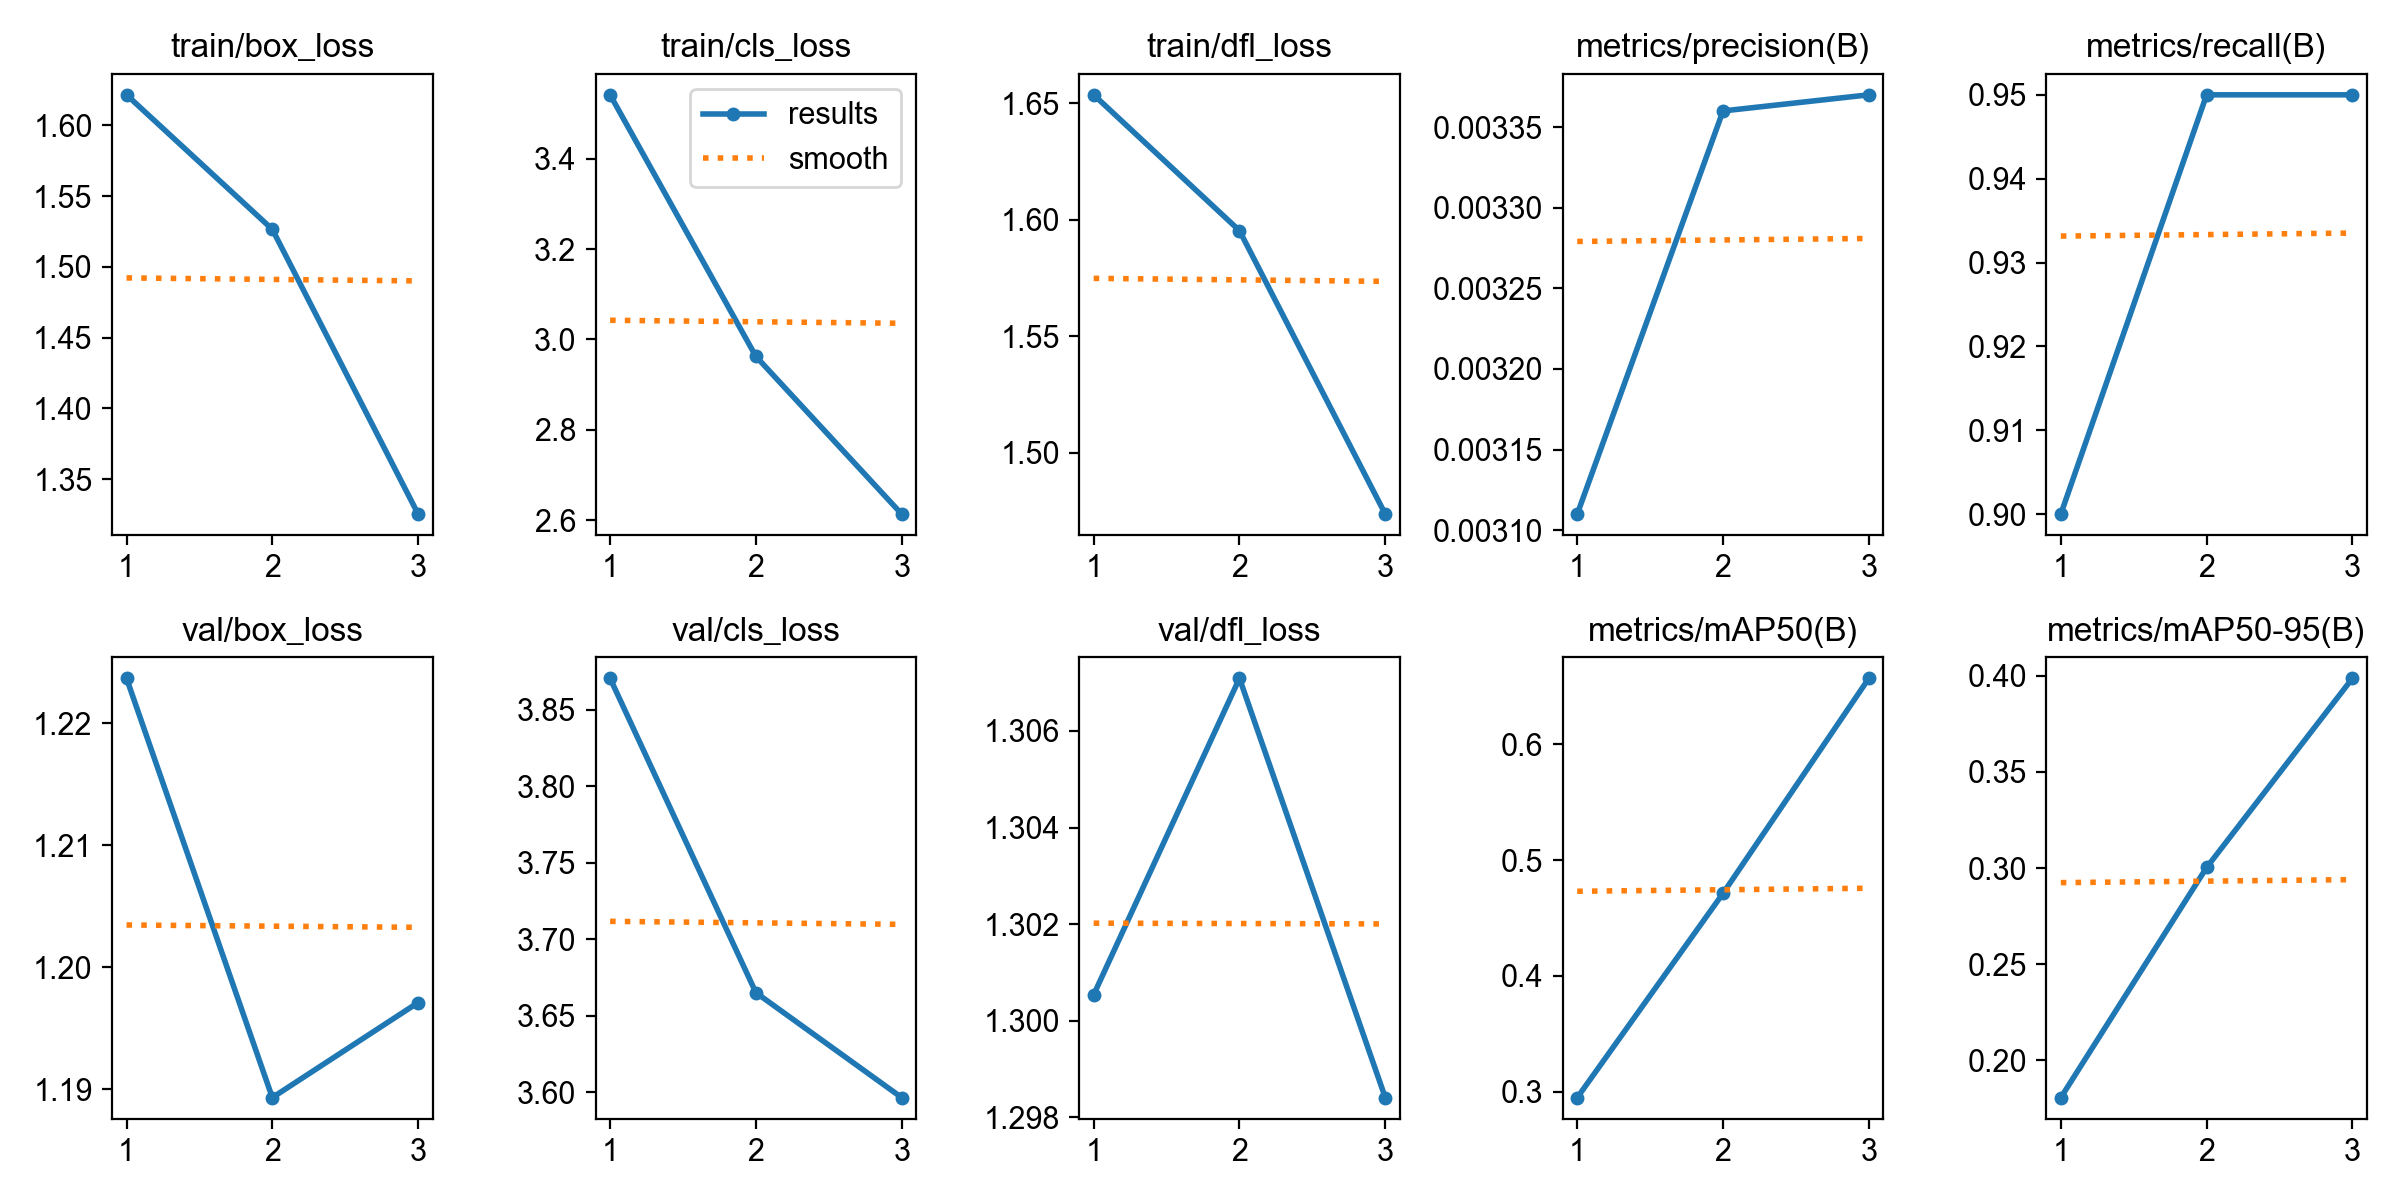

The file beside this chart, header and first rows:
epoch, time, train/box_loss, train/cls_loss, train/dfl_loss, metrics/precision(B), metrics/recall(B), metrics/mAP50(B), metrics/mAP50-95(B), val/box_loss, val/cls_loss, val/dfl_loss, lr/pg0, lr/pg1, lr/pg2
1, 18.18, 1.622, 3.541, 1.654, 0.00311, 0.9, 0.2948, 0.1805, 1.224, 3.871, 1.301, 0.0002, 0.0002, 0.0002
2, 36.4, 1.526, 2.962, 1.595, 0.00336, 0.95, 0.4713, 0.3003, 1.189, 3.665, 1.307, 0.0002792, 0.0002792, 0.0002792
3, 53.23, 1.325, 2.613, 1.474, 0.00337, 0.95, 0.6571, 0.3988, 1.197, 3.596, 1.298, 0.0002154, 0.0002154, 0.0002154
